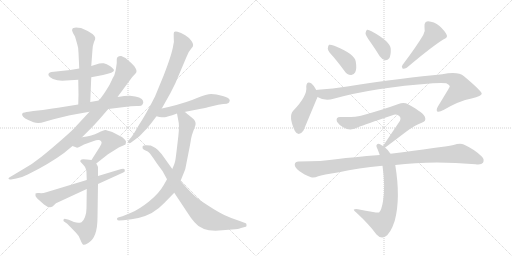
t = 0.00 s
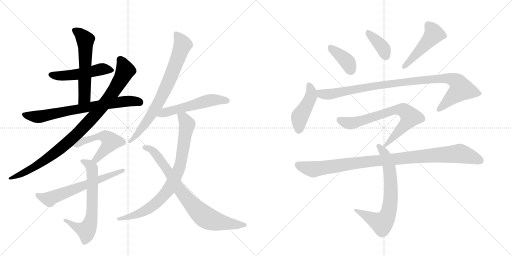
t = 2.99 s
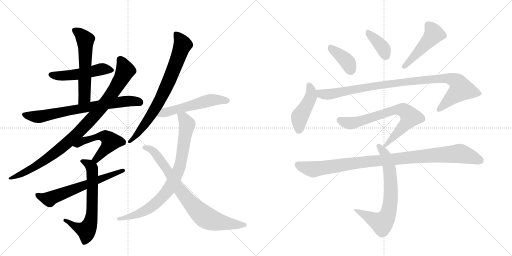
t = 5.98 s
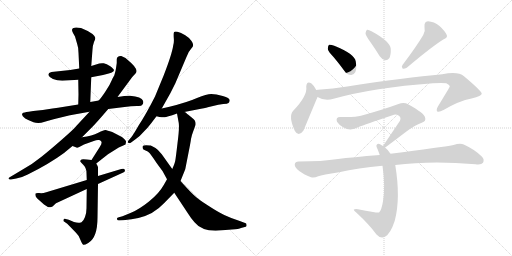
t = 8.97 s
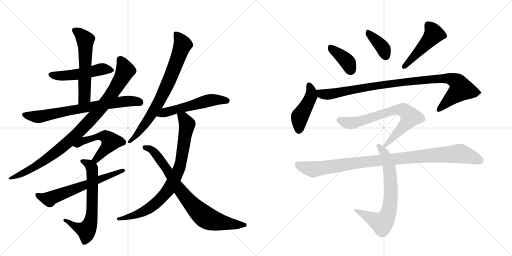
t = 11.96 s
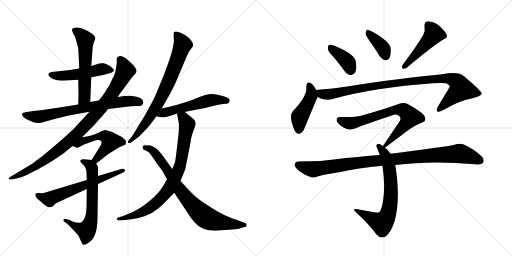
t = 14.95 s

The animated SVG that drew these frames (rendered in a browser with its animation timeline set to each time). Animation: 19 CSS @keyframes rules; one cycle of 14.95 s.

<svg version="1.1" viewBox="0 0 2048 1024" xmlns="http://www.w3.org/2000/svg">
  <g stroke="lightgray" stroke-dasharray="1,1" stroke-width="1" transform="scale(4, 4)">
    <line x1="0" y1="0" x2="256" y2="256"></line>
    <line x1="256" y1="0" x2="0" y2="256"></line>
    <line x1="128" y1="0" x2="128" y2="256"></line>
    <line x1="0" y1="128" x2="256" y2="128"></line>
    <line x1="256" y1="0" x2="512" y2="256"></line>
    <line x1="512" y1="0" x2="256" y2="256"></line>
    <line x1="384" y1="0" x2="384" y2="256"></line>
    <line x1="256" y1="128" x2="512" y2="128"></line>
  </g>
<g transform="scale(1, -1) translate(0, -850)">
   <style type="text/css">
    @keyframes keyframes0 {
      from {
       stroke: black;
       stroke-dashoffset: 503;
       stroke-width: 128;
       }
       62% {
       animation-timing-function: step-end;
       stroke: black;
       stroke-dashoffset: 0;
       stroke-width: 128;
       }
       to {
       stroke: black;
       stroke-width: 1024;
       }
       }
       #make-me-a-hanzi-animation-0 {
         animation: keyframes0 0.659342s both;
         animation-delay: 0.000000s;
         animation-timing-function: linear;
       }
    @keyframes keyframes1 {
      from {
       stroke: black;
       stroke-dashoffset: 570;
       stroke-width: 128;
       }
       65% {
       animation-timing-function: step-end;
       stroke: black;
       stroke-dashoffset: 0;
       stroke-width: 128;
       }
       to {
       stroke: black;
       stroke-width: 1024;
       }
       }
       #make-me-a-hanzi-animation-1 {
         animation: keyframes1 0.713867s both;
         animation-delay: 0.659342s;
         animation-timing-function: linear;
       }
    @keyframes keyframes2 {
      from {
       stroke: black;
       stroke-dashoffset: 722;
       stroke-width: 128;
       }
       70% {
       animation-timing-function: step-end;
       stroke: black;
       stroke-dashoffset: 0;
       stroke-width: 128;
       }
       to {
       stroke: black;
       stroke-width: 1024;
       }
       }
       #make-me-a-hanzi-animation-2 {
         animation: keyframes2 0.837565s both;
         animation-delay: 1.373210s;
         animation-timing-function: linear;
       }
    @keyframes keyframes3 {
      from {
       stroke: black;
       stroke-dashoffset: 950;
       stroke-width: 128;
       }
       76% {
       animation-timing-function: step-end;
       stroke: black;
       stroke-dashoffset: 0;
       stroke-width: 128;
       }
       to {
       stroke: black;
       stroke-width: 1024;
       }
       }
       #make-me-a-hanzi-animation-3 {
         animation: keyframes3 1.023112s both;
         animation-delay: 2.210775s;
         animation-timing-function: linear;
       }
    @keyframes keyframes4 {
      from {
       stroke: black;
       stroke-dashoffset: 520;
       stroke-width: 128;
       }
       63% {
       animation-timing-function: step-end;
       stroke: black;
       stroke-dashoffset: 0;
       stroke-width: 128;
       }
       to {
       stroke: black;
       stroke-width: 1024;
       }
       }
       #make-me-a-hanzi-animation-4 {
         animation: keyframes4 0.673177s both;
         animation-delay: 3.233887s;
         animation-timing-function: linear;
       }
    @keyframes keyframes5 {
      from {
       stroke: black;
       stroke-dashoffset: 656;
       stroke-width: 128;
       }
       68% {
       animation-timing-function: step-end;
       stroke: black;
       stroke-dashoffset: 0;
       stroke-width: 128;
       }
       to {
       stroke: black;
       stroke-width: 1024;
       }
       }
       #make-me-a-hanzi-animation-5 {
         animation: keyframes5 0.783854s both;
         animation-delay: 3.907064s;
         animation-timing-function: linear;
       }
    @keyframes keyframes6 {
      from {
       stroke: black;
       stroke-dashoffset: 622;
       stroke-width: 128;
       }
       67% {
       animation-timing-function: step-end;
       stroke: black;
       stroke-dashoffset: 0;
       stroke-width: 128;
       }
       to {
       stroke: black;
       stroke-width: 1024;
       }
       }
       #make-me-a-hanzi-animation-6 {
         animation: keyframes6 0.756185s both;
         animation-delay: 4.690918s;
         animation-timing-function: linear;
       }
    @keyframes keyframes7 {
      from {
       stroke: black;
       stroke-dashoffset: 754;
       stroke-width: 128;
       }
       71% {
       animation-timing-function: step-end;
       stroke: black;
       stroke-dashoffset: 0;
       stroke-width: 128;
       }
       to {
       stroke: black;
       stroke-width: 1024;
       }
       }
       #make-me-a-hanzi-animation-7 {
         animation: keyframes7 0.863607s both;
         animation-delay: 5.447103s;
         animation-timing-function: linear;
       }
    @keyframes keyframes8 {
      from {
       stroke: black;
       stroke-dashoffset: 540;
       stroke-width: 128;
       }
       64% {
       animation-timing-function: step-end;
       stroke: black;
       stroke-dashoffset: 0;
       stroke-width: 128;
       }
       to {
       stroke: black;
       stroke-width: 1024;
       }
       }
       #make-me-a-hanzi-animation-8 {
         animation: keyframes8 0.689453s both;
         animation-delay: 6.310710s;
         animation-timing-function: linear;
       }
    @keyframes keyframes9 {
      from {
       stroke: black;
       stroke-dashoffset: 819;
       stroke-width: 128;
       }
       73% {
       animation-timing-function: step-end;
       stroke: black;
       stroke-dashoffset: 0;
       stroke-width: 128;
       }
       to {
       stroke: black;
       stroke-width: 1024;
       }
       }
       #make-me-a-hanzi-animation-9 {
         animation: keyframes9 0.916504s both;
         animation-delay: 7.000163s;
         animation-timing-function: linear;
       }
    @keyframes keyframes10 {
      from {
       stroke: black;
       stroke-dashoffset: 790;
       stroke-width: 128;
       }
       72% {
       animation-timing-function: step-end;
       stroke: black;
       stroke-dashoffset: 0;
       stroke-width: 128;
       }
       to {
       stroke: black;
       stroke-width: 1024;
       }
       }
       #make-me-a-hanzi-animation-10 {
         animation: keyframes10 0.892904s both;
         animation-delay: 7.916667s;
         animation-timing-function: linear;
       }
    @keyframes keyframes11 {
      from {
       stroke: black;
       stroke-dashoffset: 388;
       stroke-width: 128;
       }
       56% {
       animation-timing-function: step-end;
       stroke: black;
       stroke-dashoffset: 0;
       stroke-width: 128;
       }
       to {
       stroke: black;
       stroke-width: 1024;
       }
       }
       #make-me-a-hanzi-animation-11 {
         animation: keyframes11 0.565755s both;
         animation-delay: 8.809570s;
         animation-timing-function: linear;
       }
    @keyframes keyframes12 {
      from {
       stroke: black;
       stroke-dashoffset: 377;
       stroke-width: 128;
       }
       55% {
       animation-timing-function: step-end;
       stroke: black;
       stroke-dashoffset: 0;
       stroke-width: 128;
       }
       to {
       stroke: black;
       stroke-width: 1024;
       }
       }
       #make-me-a-hanzi-animation-12 {
         animation: keyframes12 0.556803s both;
         animation-delay: 9.375326s;
         animation-timing-function: linear;
       }
    @keyframes keyframes13 {
      from {
       stroke: black;
       stroke-dashoffset: 476;
       stroke-width: 128;
       }
       61% {
       animation-timing-function: step-end;
       stroke: black;
       stroke-dashoffset: 0;
       stroke-width: 128;
       }
       to {
       stroke: black;
       stroke-width: 1024;
       }
       }
       #make-me-a-hanzi-animation-13 {
         animation: keyframes13 0.637370s both;
         animation-delay: 9.932129s;
         animation-timing-function: linear;
       }
    @keyframes keyframes14 {
      from {
       stroke: black;
       stroke-dashoffset: 447;
       stroke-width: 128;
       }
       59% {
       animation-timing-function: step-end;
       stroke: black;
       stroke-dashoffset: 0;
       stroke-width: 128;
       }
       to {
       stroke: black;
       stroke-width: 1024;
       }
       }
       #make-me-a-hanzi-animation-14 {
         animation: keyframes14 0.613770s both;
         animation-delay: 10.569499s;
         animation-timing-function: linear;
       }
    @keyframes keyframes15 {
      from {
       stroke: black;
       stroke-dashoffset: 982;
       stroke-width: 128;
       }
       76% {
       animation-timing-function: step-end;
       stroke: black;
       stroke-dashoffset: 0;
       stroke-width: 128;
       }
       to {
       stroke: black;
       stroke-width: 1024;
       }
       }
       #make-me-a-hanzi-animation-15 {
         animation: keyframes15 1.049154s both;
         animation-delay: 11.183268s;
         animation-timing-function: linear;
       }
    @keyframes keyframes16 {
      from {
       stroke: black;
       stroke-dashoffset: 716;
       stroke-width: 128;
       }
       70% {
       animation-timing-function: step-end;
       stroke: black;
       stroke-dashoffset: 0;
       stroke-width: 128;
       }
       to {
       stroke: black;
       stroke-width: 1024;
       }
       }
       #make-me-a-hanzi-animation-16 {
         animation: keyframes16 0.832682s both;
         animation-delay: 12.232422s;
         animation-timing-function: linear;
       }
    @keyframes keyframes17 {
      from {
       stroke: black;
       stroke-dashoffset: 705;
       stroke-width: 128;
       }
       70% {
       animation-timing-function: step-end;
       stroke: black;
       stroke-dashoffset: 0;
       stroke-width: 128;
       }
       to {
       stroke: black;
       stroke-width: 1024;
       }
       }
       #make-me-a-hanzi-animation-17 {
         animation: keyframes17 0.823730s both;
         animation-delay: 13.065104s;
         animation-timing-function: linear;
       }
    @keyframes keyframes18 {
      from {
       stroke: black;
       stroke-dashoffset: 995;
       stroke-width: 128;
       }
       76% {
       animation-timing-function: step-end;
       stroke: black;
       stroke-dashoffset: 0;
       stroke-width: 128;
       }
       to {
       stroke: black;
       stroke-width: 1024;
       }
       }
       #make-me-a-hanzi-animation-18 {
         animation: keyframes18 1.059733s both;
         animation-delay: 13.888835s;
         animation-timing-function: linear;
       }
</style>
<path d="M 365 541 L 412 550 Q 456 559 456 569 Q 456 574 441 585 Q 426 595 415 597 Q 404 598 397 596 L 365 586 L 317 576 L 281 570 L 206 562 Q 191 558 194 549 Q 197 540 212 534 Q 228 527 249 527 L 313 531 L 365 541 Z" fill="lightgray"></path> 
<path d="M 361 442 L 365 541 L 365 586 L 370 652 Q 371 669 376 682 Q 382 694 381 699 Q 381 704 370 714 Q 348 729 324 738 Q 291 744 289 733 Q 286 730 292 718 L 300 704 L 309 673 Q 314 659 314 639 L 317 576 L 313 531 L 314 472 L 313 432 C 312 402 360 412 361 442 Z" fill="lightgray"></path> 
<path d="M 395 448 L 361 442 L 313 432 L 257 423 Q 231 418 210 416 Q 171 409 133 406 L 115 403 Q 94 400 93 399 Q 80 392 101 376 Q 127 363 134 361 Q 142 358 153 358 Q 164 358 179 363 Q 194 368 218 374 L 280 389 L 358 403 L 433 414 L 498 422 Q 525 426 548 426 Q 566 424 570 432 Q 575 439 572 447 Q 567 463 520 467 Q 506 468 470 462 L 395 448 Z" fill="lightgray"></path> 
<path d="M 467 598 L 464 577 Q 463 567 457 548 Q 455 546 447 529 Q 440 511 423 486 Q 406 460 395 448 L 358 403 L 306 347 Q 297 335 249 293 Q 201 251 166 223 Q 131 194 84 168 L 37 140 Q 34 138 34 135 Q 35 131 44 132 L 65 136 Q 86 139 111 152 Q 198 195 256 238 L 290 266 L 328 301 L 370 343 Q 385 358 433 414 L 470 462 L 529 542 L 542 556 Q 558 572 511 610 L 502 618 L 485 626 Q 467 627 467 612 L 467 598 Z" fill="lightgray"></path> 
<path d="M 290 266 L 306 260 Q 308 258 317 262 L 336 272 L 375 286 Q 388 292 397 290 Q 415 285 399 262 L 366 210 C 350 185 361 177 385 196 L 432 233 L 475 260 L 502 272 Q 504 280 504 283 Q 505 286 497 294 Q 490 302 474 309 L 449 322 Q 428 329 422 330 Q 417 331 393 319 Q 369 307 328 301 C 298 296 262 277 290 266 Z" fill="lightgray"></path> 
<path d="M 366 210 L 347 212 Q 330 215 326 212 L 321 207 Q 319 205 332 192 Q 346 179 346 158 L 347 130 L 347 94 L 346 17 Q 346 -2 340 -18 Q 334 -34 326 -39 Q 313 -44 296 -38 L 275 -29 L 263 -26 Q 256 -24 254 -29 Q 253 -35 256 -36 L 269 -45 L 304 -81 Q 314 -90 321 -108 Q 329 -127 333 -129 Q 337 -131 353 -122 Q 390 -101 390 -20 L 392 114 L 392 146 L 392 180 Q 393 182 385 196 C 379 209 379 209 366 210 Z" fill="lightgray"></path> 
<path d="M 347 130 L 185 81 Q 170 76 157 78 Q 145 79 142 76 Q 139 65 148 57 L 176 32 Q 197 15 210 24 L 224 37 L 347 94 L 392 114 L 493 160 Q 502 163 499 171 Q 497 178 485 174 L 392 146 L 347 130 Z" fill="lightgray"></path> 
<path d="M 647 416 L 660 439 Q 683 478 701 516 L 745 620 Q 754 645 766 657 Q 779 668 766 686 Q 759 698 741 709 Q 723 720 710 723 Q 698 725 696 721 Q 694 717 695 700 Q 697 683 693 669 Q 688 634 655 549 L 620 464 Q 583 391 555 349 Q 532 309 525 301 L 514 288 Q 509 282 513 279 Q 518 276 523 279 L 542 293 Q 558 303 572 320 Q 593 341 604 356 L 626 385 L 647 416 Z" fill="lightgray"></path> 
<path d="M 737 402 L 809 416 Q 820 418 848 425 Q 876 432 893 434 Q 911 435 914 438 Q 918 441 919 449 Q 919 458 891 466 Q 864 474 845 474 Q 827 474 788 458 Q 750 441 678 423 L 647 416 C 618 409 597 392 626 385 L 638 382 Q 653 380 659 381 Q 665 381 708 396 L 737 402 Z" fill="lightgray"></path> 
<path d="M 708 396 L 715 358 Q 718 337 710 277 Q 703 217 701 207 Q 699 196 689 174 L 668 133 L 655 110 Q 636 76 596 44 Q 556 12 524 -1 L 490 -15 L 472 -20 Q 467 -22 468 -27 Q 470 -32 476 -32 L 493 -31 Q 562 -26 607 -2 Q 639 18 657 38 L 697 79 L 722 126 L 741 173 L 754 239 Q 762 278 764 294 Q 767 310 773 325 L 782 350 Q 785 367 769 378 L 752 392 Q 749 394 745 398 Q 741 402 737 402 C 712 419 703 425 708 396 Z" fill="lightgray"></path> 
<path d="M 689 174 L 647 233 Q 633 251 622 258 L 603 268 L 600 268 Q 576 271 571 266 Q 567 253 580 249 Q 593 244 598 238 Q 604 232 625 200 Q 634 187 650 166 L 668 133 L 697 79 L 752 -4 Q 763 -22 778 -39 Q 811 -80 889 -71 L 927 -68 Q 956 -66 964 -62 L 983 -57 Q 987 -56 986 -50 Q 986 -44 983 -43 L 959 -34 Q 922 -22 897 -10 Q 872 2 832 28 Q 792 53 774 71 Q 756 88 722 126 L 689 174 Z" fill="lightgray"></path> 
<path d="M 1335 621 Q 1356 596 1378 566 Q 1388 551 1404 550 Q 1414 549 1421 561 Q 1428 574 1423 604 Q 1419 634 1337 667 Q 1322 673 1316 671 Q 1312 668 1311 655 Q 1312 645 1335 621 Z" fill="lightgray"></path> 
<path d="M 1480 684 Q 1499 657 1519 625 Q 1528 612 1541 609 Q 1550 608 1557 617 Q 1564 629 1563 655 Q 1560 685 1486 725 Q 1474 732 1468 731 Q 1464 728 1462 717 Q 1463 707 1480 684 Z" fill="lightgray"></path> 
<path d="M 1693 710 Q 1666 664 1610 590 Q 1604 583 1611 575 Q 1618 574 1627 579 Q 1724 661 1773 692 Q 1792 699 1787 710 Q 1780 726 1758 746 Q 1736 764 1712 765 Q 1696 764 1698 742 Q 1702 727 1693 710 Z" fill="lightgray"></path> 
<path d="M 1265 490 Q 1255 509 1246 516 Q 1227 529 1225 504 Q 1231 467 1172 406 Q 1153 385 1179 327 Q 1194 300 1214 328 L 1270 462 C 1275 473 1275 473 1265 490 Z" fill="lightgray"></path> 
<path d="M 1270 462 Q 1300 444 1334 455 Q 1496 500 1732 517 Q 1769 520 1785 517 Q 1800 510 1799 503 Q 1799 502 1751 423 Q 1744 410 1749 404 Q 1756 400 1774 410 Q 1837 447 1886 456 Q 1928 466 1927 476 Q 1926 486 1856 545 Q 1832 566 1769 553 Q 1622 540 1389 504 Q 1331 495 1272 491 Q 1268 491 1265 490 C 1235 487 1242 474 1270 462 Z" fill="lightgray"></path> 
<path d="M 1540 260 Q 1543 261 1623 322 Q 1660 350 1687 359 Q 1706 365 1700 381 Q 1697 397 1634 432 Q 1616 442 1594 434 Q 1534 412 1444 387 Q 1420 380 1363 382 Q 1341 383 1348 363 Q 1355 351 1374 340 Q 1402 324 1435 342 Q 1457 351 1570 389 Q 1583 395 1594 388 Q 1606 381 1600 367 L 1532 266 C 1517 244 1517 244 1540 260 Z" fill="lightgray"></path> 
<path d="M 1562 235 Q 1553 250 1540 260 L 1532 266 Q 1526 270 1522 272 Q 1512 279 1507 271 Q 1503 267 1510 254 Q 1514 244 1519 230 L 1530 187 Q 1542 103 1532 45 Q 1526 8 1516 0 Q 1513 -3 1432 13 Q 1422 16 1416 12 Q 1412 11 1426 -1 Q 1478 -49 1506 -88 Q 1522 -106 1540 -97 Q 1562 -85 1579 -33 Q 1603 57 1581 190 L 1562 235 Z" fill="lightgray"></path> 
<path d="M 1581 190 Q 1725 209 1902 193 Q 1926 190 1932 199 Q 1939 212 1927 224 Q 1899 252 1855 272 Q 1840 278 1814 270 Q 1766 261 1562 235 L 1519 230 Q 1408 221 1352 214 Q 1288 204 1194 204 Q 1181 204 1179 193 Q 1178 180 1197 166 Q 1213 153 1244 141 Q 1256 137 1273 145 Q 1289 151 1356 161 Q 1432 179 1530 187 L 1581 190 Z" fill="lightgray"></path> 
      <clipPath id="make-me-a-hanzi-clip-0">
      <path d="M 365 541 L 412 550 Q 456 559 456 569 Q 456 574 441 585 Q 426 595 415 597 Q 404 598 397 596 L 365 586 L 317 576 L 281 570 L 206 562 Q 191 558 194 549 Q 197 540 212 534 Q 228 527 249 527 L 313 531 L 365 541 Z" fill="lightgray"></path>
      </clipPath>
      <path clip-path="url(#make-me-a-hanzi-clip-0)" d="M 205 551 L 280 549 L 409 574 L 449 569 " fill="none" id="make-me-a-hanzi-animation-0" stroke-dasharray="375 750" stroke-linecap="round"></path>

      <clipPath id="make-me-a-hanzi-clip-1">
      <path d="M 361 442 L 365 541 L 365 586 L 370 652 Q 371 669 376 682 Q 382 694 381 699 Q 381 704 370 714 Q 348 729 324 738 Q 291 744 289 733 Q 286 730 292 718 L 300 704 L 309 673 Q 314 659 314 639 L 317 576 L 313 531 L 314 472 L 313 432 C 312 402 360 412 361 442 Z" fill="lightgray"></path>
      </clipPath>
      <path clip-path="url(#make-me-a-hanzi-clip-1)" d="M 301 728 L 321 714 L 342 684 L 338 461 L 318 439 " fill="none" id="make-me-a-hanzi-animation-1" stroke-dasharray="442 884" stroke-linecap="round"></path>

      <clipPath id="make-me-a-hanzi-clip-2">
      <path d="M 395 448 L 361 442 L 313 432 L 257 423 Q 231 418 210 416 Q 171 409 133 406 L 115 403 Q 94 400 93 399 Q 80 392 101 376 Q 127 363 134 361 Q 142 358 153 358 Q 164 358 179 363 Q 194 368 218 374 L 280 389 L 358 403 L 433 414 L 498 422 Q 525 426 548 426 Q 566 424 570 432 Q 575 439 572 447 Q 567 463 520 467 Q 506 468 470 462 L 395 448 Z" fill="lightgray"></path>
      </clipPath>
      <path clip-path="url(#make-me-a-hanzi-clip-2)" d="M 98 391 L 166 384 L 481 443 L 528 447 L 557 441 " fill="none" id="make-me-a-hanzi-animation-2" stroke-dasharray="594 1188" stroke-linecap="round"></path>

      <clipPath id="make-me-a-hanzi-clip-3">
      <path d="M 467 598 L 464 577 Q 463 567 457 548 Q 455 546 447 529 Q 440 511 423 486 Q 406 460 395 448 L 358 403 L 306 347 Q 297 335 249 293 Q 201 251 166 223 Q 131 194 84 168 L 37 140 Q 34 138 34 135 Q 35 131 44 132 L 65 136 Q 86 139 111 152 Q 198 195 256 238 L 290 266 L 328 301 L 370 343 Q 385 358 433 414 L 470 462 L 529 542 L 542 556 Q 558 572 511 610 L 502 618 L 485 626 Q 467 627 467 612 L 467 598 Z" fill="lightgray"></path>
      </clipPath>
      <path clip-path="url(#make-me-a-hanzi-clip-3)" d="M 481 613 L 499 577 L 497 557 L 436 459 L 348 355 L 269 279 L 193 219 L 128 176 L 39 135 " fill="none" id="make-me-a-hanzi-animation-3" stroke-dasharray="822 1644" stroke-linecap="round"></path>

      <clipPath id="make-me-a-hanzi-clip-4">
      <path d="M 290 266 L 306 260 Q 308 258 317 262 L 336 272 L 375 286 Q 388 292 397 290 Q 415 285 399 262 L 366 210 C 350 185 361 177 385 196 L 432 233 L 475 260 L 502 272 Q 504 280 504 283 Q 505 286 497 294 Q 490 302 474 309 L 449 322 Q 428 329 422 330 Q 417 331 393 319 Q 369 307 328 301 C 298 296 262 277 290 266 Z" fill="lightgray"></path>
      </clipPath>
      <path clip-path="url(#make-me-a-hanzi-clip-4)" d="M 296 269 L 317 274 L 332 287 L 393 304 L 410 307 L 432 297 L 443 284 L 433 267 L 385 214 L 376 213 " fill="none" id="make-me-a-hanzi-animation-4" stroke-dasharray="392 784" stroke-linecap="round"></path>

      <clipPath id="make-me-a-hanzi-clip-5">
      <path d="M 366 210 L 347 212 Q 330 215 326 212 L 321 207 Q 319 205 332 192 Q 346 179 346 158 L 347 130 L 347 94 L 346 17 Q 346 -2 340 -18 Q 334 -34 326 -39 Q 313 -44 296 -38 L 275 -29 L 263 -26 Q 256 -24 254 -29 Q 253 -35 256 -36 L 269 -45 L 304 -81 Q 314 -90 321 -108 Q 329 -127 333 -129 Q 337 -131 353 -122 Q 390 -101 390 -20 L 392 114 L 392 146 L 392 180 Q 393 182 385 196 C 379 209 379 209 366 210 Z" fill="lightgray"></path>
      </clipPath>
      <path clip-path="url(#make-me-a-hanzi-clip-5)" d="M 327 206 L 359 190 L 368 174 L 365 -30 L 346 -72 L 314 -62 L 260 -31 " fill="none" id="make-me-a-hanzi-animation-5" stroke-dasharray="528 1056" stroke-linecap="round"></path>

      <clipPath id="make-me-a-hanzi-clip-6">
      <path d="M 347 130 L 185 81 Q 170 76 157 78 Q 145 79 142 76 Q 139 65 148 57 L 176 32 Q 197 15 210 24 L 224 37 L 347 94 L 392 114 L 493 160 Q 502 163 499 171 Q 497 178 485 174 L 392 146 L 347 130 Z" fill="lightgray"></path>
      </clipPath>
      <path clip-path="url(#make-me-a-hanzi-clip-6)" d="M 150 71 L 197 53 L 491 168 " fill="none" id="make-me-a-hanzi-animation-6" stroke-dasharray="494 988" stroke-linecap="round"></path>

      <clipPath id="make-me-a-hanzi-clip-7">
      <path d="M 647 416 L 660 439 Q 683 478 701 516 L 745 620 Q 754 645 766 657 Q 779 668 766 686 Q 759 698 741 709 Q 723 720 710 723 Q 698 725 696 721 Q 694 717 695 700 Q 697 683 693 669 Q 688 634 655 549 L 620 464 Q 583 391 555 349 Q 532 309 525 301 L 514 288 Q 509 282 513 279 Q 518 276 523 279 L 542 293 Q 558 303 572 320 Q 593 341 604 356 L 626 385 L 647 416 Z" fill="lightgray"></path>
      </clipPath>
      <path clip-path="url(#make-me-a-hanzi-clip-7)" d="M 704 716 L 730 670 L 674 521 L 644 457 L 593 372 L 518 283 " fill="none" id="make-me-a-hanzi-animation-7" stroke-dasharray="626 1252" stroke-linecap="round"></path>

      <clipPath id="make-me-a-hanzi-clip-8">
      <path d="M 737 402 L 809 416 Q 820 418 848 425 Q 876 432 893 434 Q 911 435 914 438 Q 918 441 919 449 Q 919 458 891 466 Q 864 474 845 474 Q 827 474 788 458 Q 750 441 678 423 L 647 416 C 618 409 597 392 626 385 L 638 382 Q 653 380 659 381 Q 665 381 708 396 L 737 402 Z" fill="lightgray"></path>
      </clipPath>
      <path clip-path="url(#make-me-a-hanzi-clip-8)" d="M 633 388 L 658 400 L 842 449 L 908 447 " fill="none" id="make-me-a-hanzi-animation-8" stroke-dasharray="412 824" stroke-linecap="round"></path>

      <clipPath id="make-me-a-hanzi-clip-9">
      <path d="M 708 396 L 715 358 Q 718 337 710 277 Q 703 217 701 207 Q 699 196 689 174 L 668 133 L 655 110 Q 636 76 596 44 Q 556 12 524 -1 L 490 -15 L 472 -20 Q 467 -22 468 -27 Q 470 -32 476 -32 L 493 -31 Q 562 -26 607 -2 Q 639 18 657 38 L 697 79 L 722 126 L 741 173 L 754 239 Q 762 278 764 294 Q 767 310 773 325 L 782 350 Q 785 367 769 378 L 752 392 Q 749 394 745 398 Q 741 402 737 402 C 712 419 703 425 708 396 Z" fill="lightgray"></path>
      </clipPath>
      <path clip-path="url(#make-me-a-hanzi-clip-9)" d="M 717 391 L 734 378 L 748 353 L 747 342 L 717 176 L 678 97 L 637 50 L 592 14 L 532 -14 L 474 -26 " fill="none" id="make-me-a-hanzi-animation-9" stroke-dasharray="691 1382" stroke-linecap="round"></path>

      <clipPath id="make-me-a-hanzi-clip-10">
      <path d="M 689 174 L 647 233 Q 633 251 622 258 L 603 268 L 600 268 Q 576 271 571 266 Q 567 253 580 249 Q 593 244 598 238 Q 604 232 625 200 Q 634 187 650 166 L 668 133 L 697 79 L 752 -4 Q 763 -22 778 -39 Q 811 -80 889 -71 L 927 -68 Q 956 -66 964 -62 L 983 -57 Q 987 -56 986 -50 Q 986 -44 983 -43 L 959 -34 Q 922 -22 897 -10 Q 872 2 832 28 Q 792 53 774 71 Q 756 88 722 126 L 689 174 Z" fill="lightgray"></path>
      </clipPath>
      <path clip-path="url(#make-me-a-hanzi-clip-10)" d="M 578 261 L 616 242 L 714 97 L 768 32 L 819 -17 L 862 -35 L 976 -50 " fill="none" id="make-me-a-hanzi-animation-10" stroke-dasharray="662 1324" stroke-linecap="round"></path>

      <clipPath id="make-me-a-hanzi-clip-11">
      <path d="M 1335 621 Q 1356 596 1378 566 Q 1388 551 1404 550 Q 1414 549 1421 561 Q 1428 574 1423 604 Q 1419 634 1337 667 Q 1322 673 1316 671 Q 1312 668 1311 655 Q 1312 645 1335 621 Z" fill="lightgray"></path>
      </clipPath>
      <path clip-path="url(#make-me-a-hanzi-clip-11)" d="M 1320 665 L 1331 650 L 1382 611 L 1405 568 " fill="none" id="make-me-a-hanzi-animation-11" stroke-dasharray="260 520" stroke-linecap="round"></path>

      <clipPath id="make-me-a-hanzi-clip-12">
      <path d="M 1480 684 Q 1499 657 1519 625 Q 1528 612 1541 609 Q 1550 608 1557 617 Q 1564 629 1563 655 Q 1560 685 1486 725 Q 1474 732 1468 731 Q 1464 728 1462 717 Q 1463 707 1480 684 Z" fill="lightgray"></path>
      </clipPath>
      <path clip-path="url(#make-me-a-hanzi-clip-12)" d="M 1471 722 L 1524 668 L 1542 626 " fill="none" id="make-me-a-hanzi-animation-12" stroke-dasharray="249 498" stroke-linecap="round"></path>

      <clipPath id="make-me-a-hanzi-clip-13">
      <path d="M 1693 710 Q 1666 664 1610 590 Q 1604 583 1611 575 Q 1618 574 1627 579 Q 1724 661 1773 692 Q 1792 699 1787 710 Q 1780 726 1758 746 Q 1736 764 1712 765 Q 1696 764 1698 742 Q 1702 727 1693 710 Z" fill="lightgray"></path>
      </clipPath>
      <path clip-path="url(#make-me-a-hanzi-clip-13)" d="M 1714 748 L 1736 714 L 1643 608 L 1614 583 " fill="none" id="make-me-a-hanzi-animation-13" stroke-dasharray="348 696" stroke-linecap="round"></path>

      <clipPath id="make-me-a-hanzi-clip-14">
      <path d="M 1265 490 Q 1255 509 1246 516 Q 1227 529 1225 504 Q 1231 467 1172 406 Q 1153 385 1179 327 Q 1194 300 1214 328 L 1270 462 C 1275 473 1275 473 1265 490 Z" fill="lightgray"></path>
      </clipPath>
      <path clip-path="url(#make-me-a-hanzi-clip-14)" d="M 1236 508 L 1245 486 L 1244 465 L 1199 384 L 1195 331 " fill="none" id="make-me-a-hanzi-animation-14" stroke-dasharray="319 638" stroke-linecap="round"></path>

      <clipPath id="make-me-a-hanzi-clip-15">
      <path d="M 1270 462 Q 1300 444 1334 455 Q 1496 500 1732 517 Q 1769 520 1785 517 Q 1800 510 1799 503 Q 1799 502 1751 423 Q 1744 410 1749 404 Q 1756 400 1774 410 Q 1837 447 1886 456 Q 1928 466 1927 476 Q 1926 486 1856 545 Q 1832 566 1769 553 Q 1622 540 1389 504 Q 1331 495 1272 491 Q 1268 491 1265 490 C 1235 487 1242 474 1270 462 Z" fill="lightgray"></path>
      </clipPath>
      <path clip-path="url(#make-me-a-hanzi-clip-15)" d="M 1269 484 L 1303 472 L 1610 522 L 1783 537 L 1824 526 L 1845 493 L 1754 409 " fill="none" id="make-me-a-hanzi-animation-15" stroke-dasharray="854 1708" stroke-linecap="round"></path>

      <clipPath id="make-me-a-hanzi-clip-16">
      <path d="M 1540 260 Q 1543 261 1623 322 Q 1660 350 1687 359 Q 1706 365 1700 381 Q 1697 397 1634 432 Q 1616 442 1594 434 Q 1534 412 1444 387 Q 1420 380 1363 382 Q 1341 383 1348 363 Q 1355 351 1374 340 Q 1402 324 1435 342 Q 1457 351 1570 389 Q 1583 395 1594 388 Q 1606 381 1600 367 L 1532 266 C 1517 244 1517 244 1540 260 Z" fill="lightgray"></path>
      </clipPath>
      <path clip-path="url(#make-me-a-hanzi-clip-16)" d="M 1358 370 L 1379 360 L 1407 357 L 1581 411 L 1617 407 L 1641 382 L 1639 377 L 1601 328 L 1538 266 " fill="none" id="make-me-a-hanzi-animation-16" stroke-dasharray="588 1176" stroke-linecap="round"></path>

      <clipPath id="make-me-a-hanzi-clip-17">
      <path d="M 1562 235 Q 1553 250 1540 260 L 1532 266 Q 1526 270 1522 272 Q 1512 279 1507 271 Q 1503 267 1510 254 Q 1514 244 1519 230 L 1530 187 Q 1542 103 1532 45 Q 1526 8 1516 0 Q 1513 -3 1432 13 Q 1422 16 1416 12 Q 1412 11 1426 -1 Q 1478 -49 1506 -88 Q 1522 -106 1540 -97 Q 1562 -85 1579 -33 Q 1603 57 1581 190 L 1562 235 Z" fill="lightgray"></path>
      </clipPath>
      <path clip-path="url(#make-me-a-hanzi-clip-17)" d="M 1515 266 L 1538 236 L 1558 177 L 1564 76 L 1552 -7 L 1528 -43 L 1420 11 " fill="none" id="make-me-a-hanzi-animation-17" stroke-dasharray="577 1154" stroke-linecap="round"></path>

      <clipPath id="make-me-a-hanzi-clip-18">
      <path d="M 1581 190 Q 1725 209 1902 193 Q 1926 190 1932 199 Q 1939 212 1927 224 Q 1899 252 1855 272 Q 1840 278 1814 270 Q 1766 261 1562 235 L 1519 230 Q 1408 221 1352 214 Q 1288 204 1194 204 Q 1181 204 1179 193 Q 1178 180 1197 166 Q 1213 153 1244 141 Q 1256 137 1273 145 Q 1289 151 1356 161 Q 1432 179 1530 187 L 1581 190 Z" fill="lightgray"></path>
      </clipPath>
      <path clip-path="url(#make-me-a-hanzi-clip-18)" d="M 1192 191 L 1255 173 L 1473 205 L 1839 236 L 1920 208 " fill="none" id="make-me-a-hanzi-animation-18" stroke-dasharray="867 1734" stroke-linecap="round"></path>

</g>
</svg>
